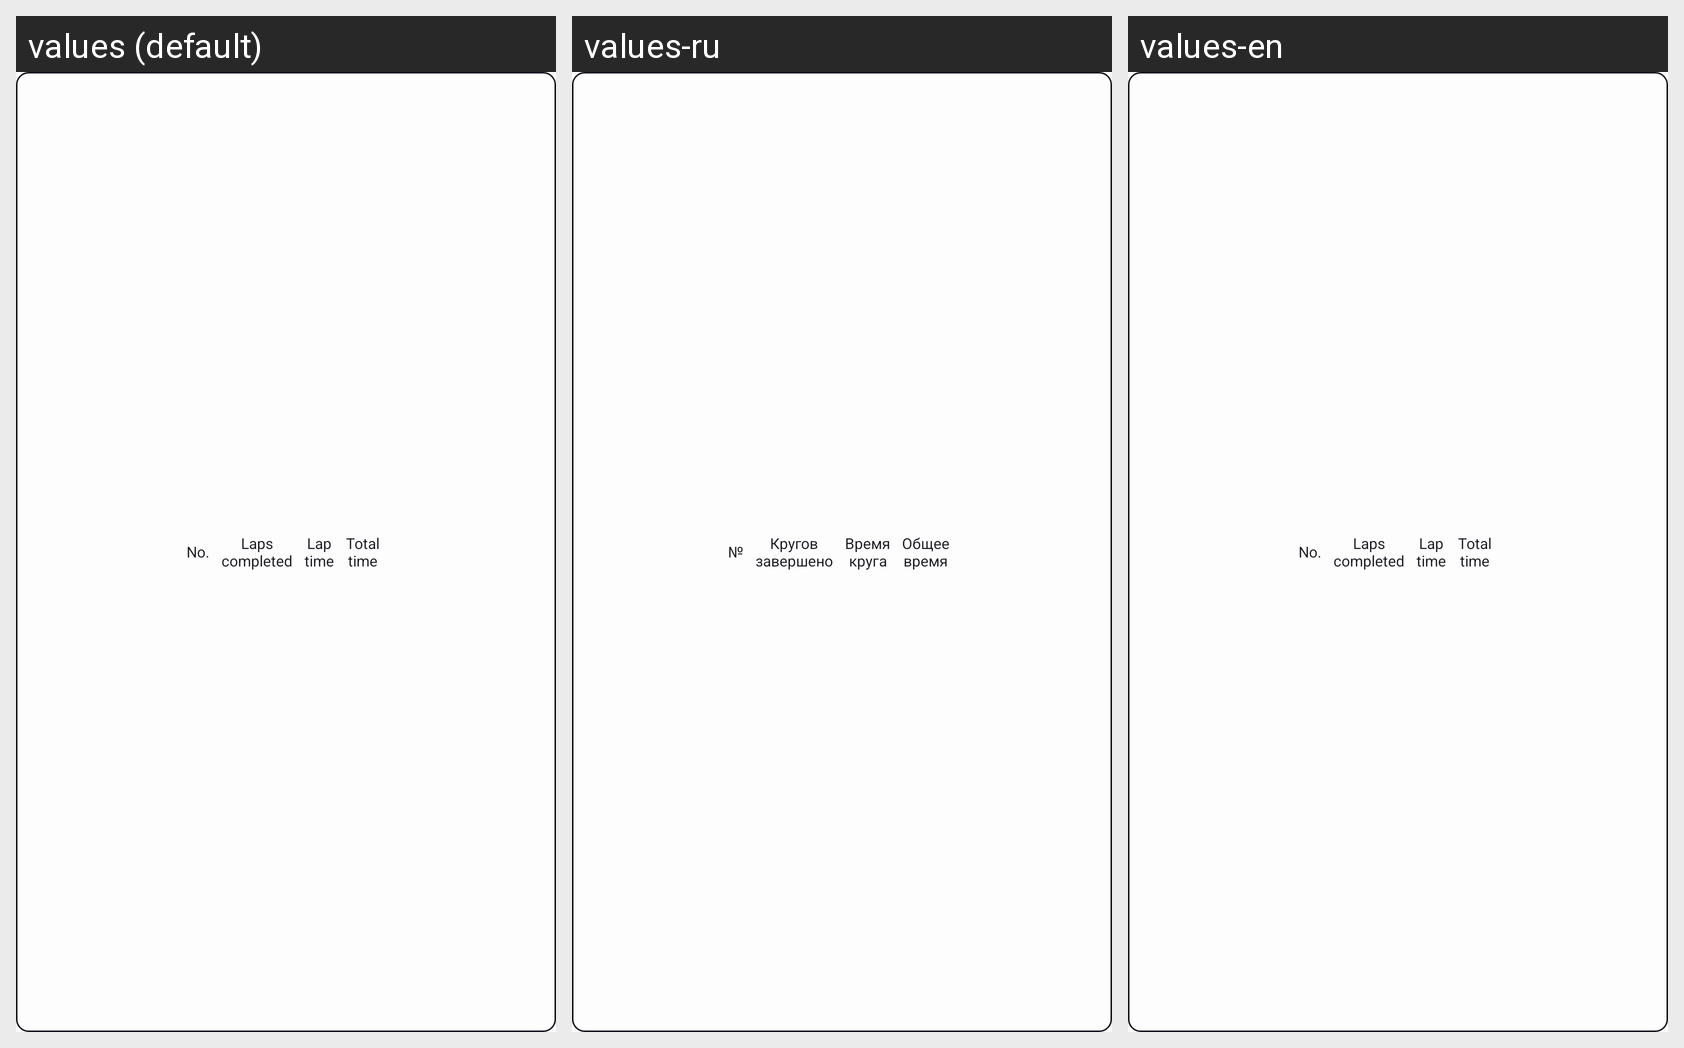

Translations of the strings shown on this Android screen, per locale in the grid:
Android screen res/layout/fast_result_item.xml rendered under 3 locales, left to right: values (default), values-ru, values-en. Device: Nexus 5 (rendered at 1080×1920; each locale shown at half size, 540×960, under a caption strip naming it); theme Theme.StopwatchForCompetitions.
Strings drawn on this screen, with the default value and each locale's value (text and hints the layout hard-codes, and strings that could not be matched under every locale, appear in the picture but are not listed):

number_header
  values: No.
  values-ru: №
  values-en: No.  [not translated; the default value is used]

total_lap_header
  values: Laps
      completed
  values-ru: Кругов
      завершено
  values-en: Laps
      completed  [not translated; the default value is used]

last_lap_time_header
  values: Lap
      time
  values-ru: Время
      круга
  values-en: Lap
      time  [not translated; the default value is used]

total_time_header
  values: Total
      time
  values-ru: Общее
      время
  values-en: Total
      time  [not translated; the default value is used]
